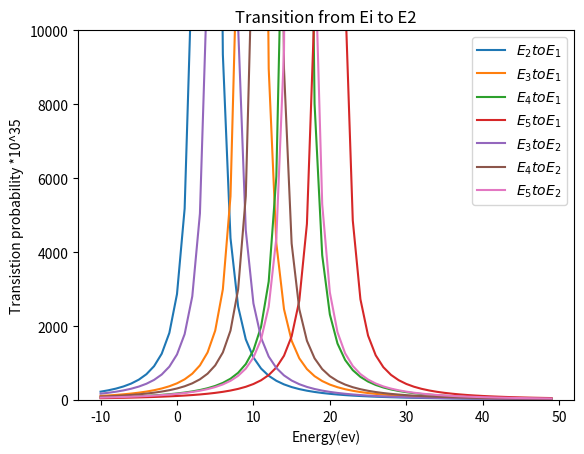

Reproduce this figure in Python.
# -*- coding: utf-8 -*-
"""
Created on Wed Jul  1 12:02:36 2021

[redacted]
"""

from numpy import*
from matplotlib.pyplot import*
M=[[-10,-5,0,0,0],[-5,-10,-5,0,0],[0,-5,-10,-5,0],[0,0,-5,-10,-5],[0,0,0,-10,-5]]
evalue,evect=linalg.eig(M)
x=evalue



t=[10**-16,10**-15,10**-14,10**-13,10**-12]
E=sort(x)
print(E)
omega_ba1=[]
T1=[]
for i in range(len(E)-1):
    omega_ba1.append((E[i+1]-E[0]))
    T1.append(t[i+1])


omega_ba2=[]
T2=[]
for i in range(len(E)-2):
    omega_ba2.append(E[i+2]-E[1])
    T2.append(t[i+2])
    
X=[i for i in range(-10,50,1)]
print(X)
hbar=6.58*10**-16
C1=[]
C2=[]
for j in range(len(omega_ba1)):
    x1=[]
    for i in range(len(X)):
        
        c1=((10**35)/( (1/(4*T1[j]**2))+((omega_ba1[j]-X[i])/hbar)**2 ))
        x1.append(c1)
    C1.append(x1)
        
for j in range(len(omega_ba2)):
    x2=[]
    for i in range(len(X)):
        c2=((10**35)/( (1/(4*T2[j]**2))+((omega_ba2[j]-X[i])/hbar)**2 ))
        x2.append(c2)
    C2.append(x2)


print(len(X),len(C2[0]))
for i in range(len(C1)):
    print(i)
    k=i+2
    plot(X,C1[i],label='$E_{%.d} to E_1$'%k)
    ylim(0,10000)
    title('Transition from Ei to E1')
    xlabel('Energy(ev)')
    ylabel('Transistion probability *10^35')
    legend()
show()

for i in range(len(C2)):
    print(i)
    k=i+3
    plot(X,C2[i],label='$ E_{%.d} to E_2 $'%k)
    ylim(0,10000)
    title('Transition from Ei to E2')
    xlabel('Energy(ev)')
    ylabel('Transistion probability *10^35')
    legend()
show()



    
    
    